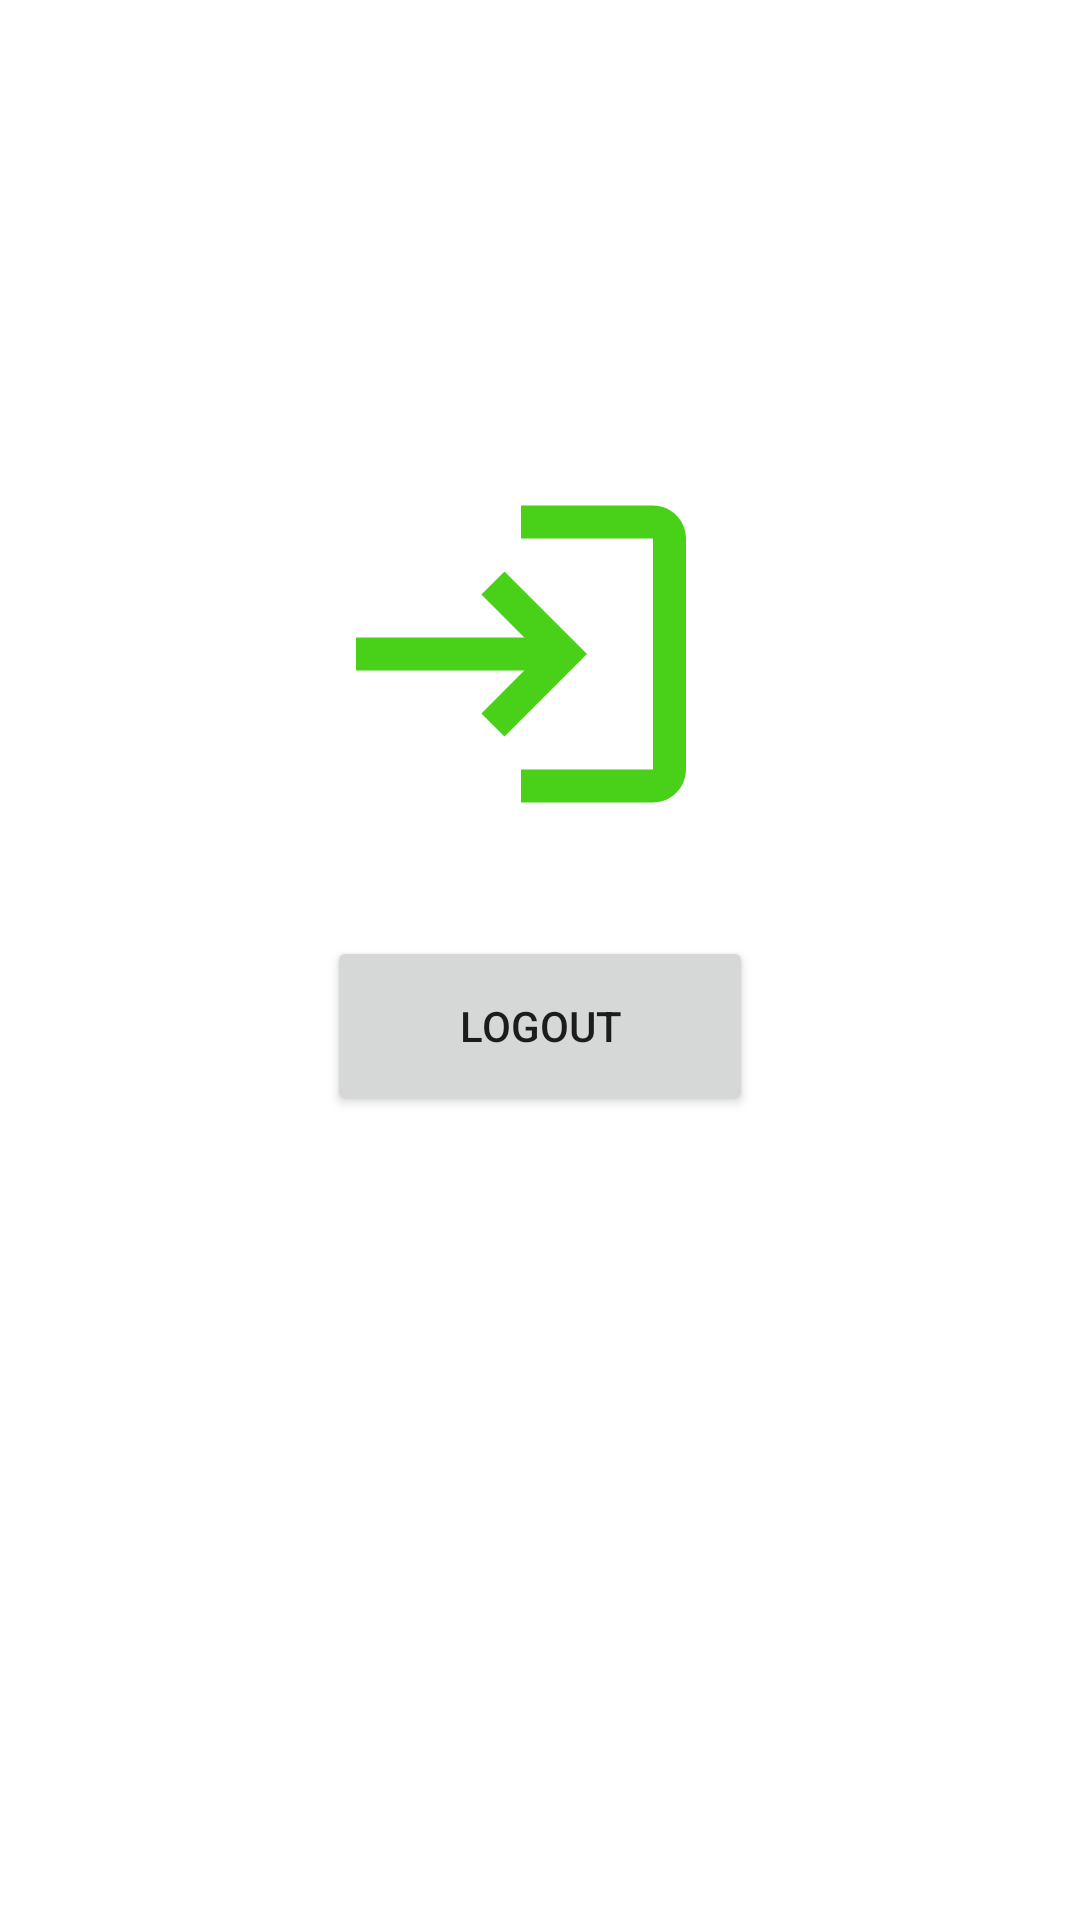

Write the Android layout XML for this screen, with the resource values it uses.
<!-- AndroidManifest.xml: application theme Theme.WasteFoodDonation -->
<!-- res/layout/fragment_donor_logout_fragments.xml -->
<?xml version="1.0" encoding="utf-8"?>
<androidx.constraintlayout.widget.ConstraintLayout xmlns:android="http://schemas.android.com/apk/res/android"
    xmlns:app="http://schemas.android.com/apk/res-auto"
    xmlns:tools="http://schemas.android.com/tools"
    android:layout_width="match_parent"
    android:layout_height="match_parent"
    android:orientation="vertical"
    tools:context=".DonorFragmets.DonorLogoutFragments">

    

    <ImageView
        android:id="@+id/imageView"
        android:layout_width="138dp"
        android:layout_height="132dp"
        android:layout_marginTop="152dp"
        android:src="@drawable/logouts"
        app:layout_constraintEnd_toEndOf="parent"
        app:layout_constraintHorizontal_bias="0.472"
        app:layout_constraintStart_toStartOf="parent"
        app:layout_constraintTop_toTopOf="parent" />

    <Button
        android:id="@+id/Logout"
        android:layout_width="142dp"
        android:layout_height="60dp"
        android:text="Logout"
        app:layout_constraintBottom_toBottomOf="parent"
        app:layout_constraintEnd_toEndOf="parent"
        app:layout_constraintStart_toStartOf="parent"
        app:layout_constraintTop_toBottomOf="@+id/imageView"
        app:layout_constraintVertical_bias="0.095" />


</androidx.constraintlayout.widget.ConstraintLayout>
<!-- resources referenced by this layout -->
<resources>
  <!-- drawable logouts (drawable) -->
  <vector android:height="200dp" android:tint="#49D018"
      android:viewportHeight="24" android:viewportWidth="24"
      android:width="200dp" xmlns:android="http://schemas.android.com/apk/res/android">
      <path android:fillColor="@android:color/white" android:pathData="M11,7L9.6,8.4l2.6,2.6H2v2h10.2l-2.6,2.6L11,17l5,-5L11,7zM20,19h-8v2h8c1.1,0 2,-0.9 2,-2V5c0,-1.1 -0.9,-2 -2,-2h-8v2h8V19z"/>
  </vector>
  <style name="Theme.WasteFoodDonation" parent="Theme.MaterialComponents.DayNight.NoActionBar">
          
          <item name="colorPrimary">@color/purple_500</item>
          <item name="colorPrimaryVariant">@color/purple_700</item>
          <item name="colorOnPrimary">@color/white</item>
          
          <item name="colorSecondary">@color/teal_200</item>
          <item name="colorSecondaryVariant">@color/teal_700</item>
          <item name="colorOnSecondary">@color/black</item>
          
          <item name="android:statusBarColor" tools:targetApi="l">?attr/colorPrimaryVariant</item>
          
      </style>
  <color name="purple_500">#74FF76</color>
  <color name="purple_700">#35a605</color>
  <color name="white">#FFFFFFFF</color>
  <color name="teal_200">#FF03DAC5</color>
  <color name="teal_700">#FF018786</color>
  <color name="black">#FF000000</color>
</resources>
